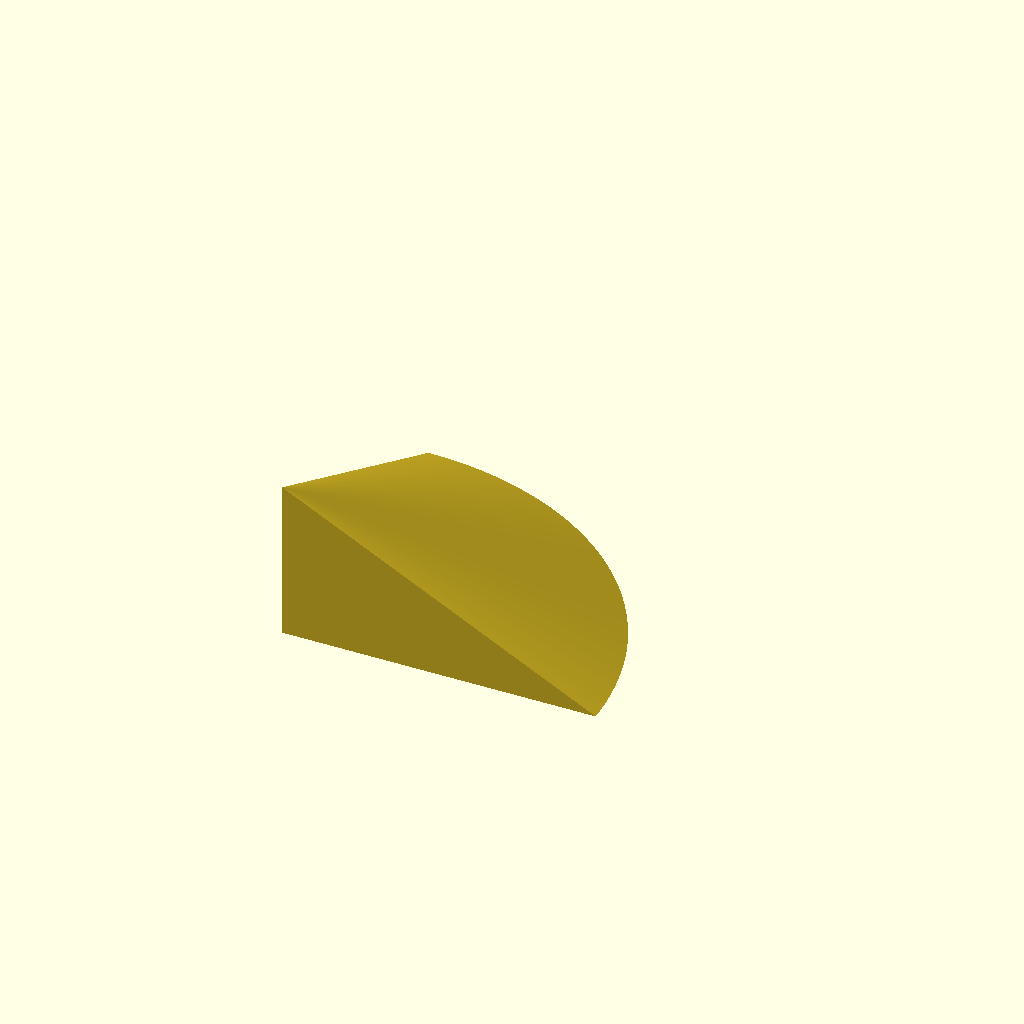
Cell 1: the model at its default parameters.
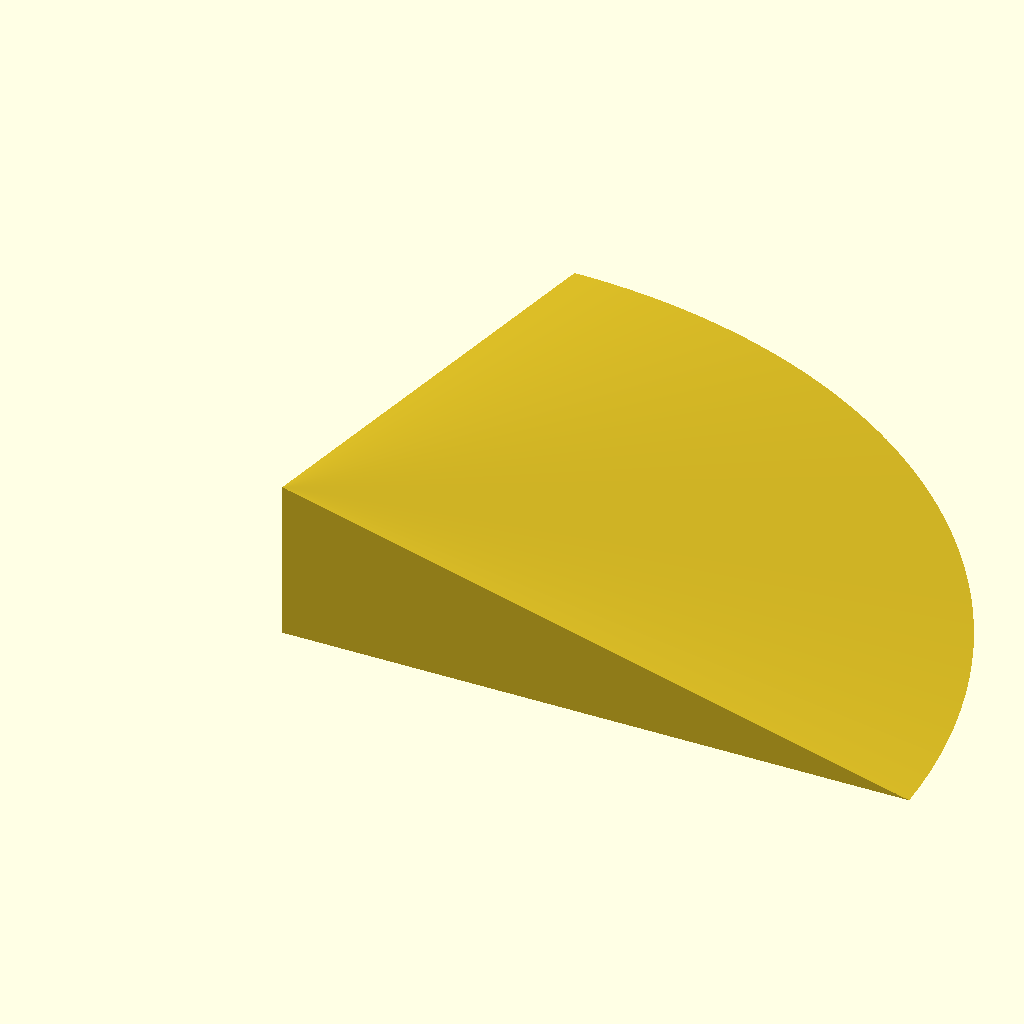
Cell 2: r = 156 (everything else at default).
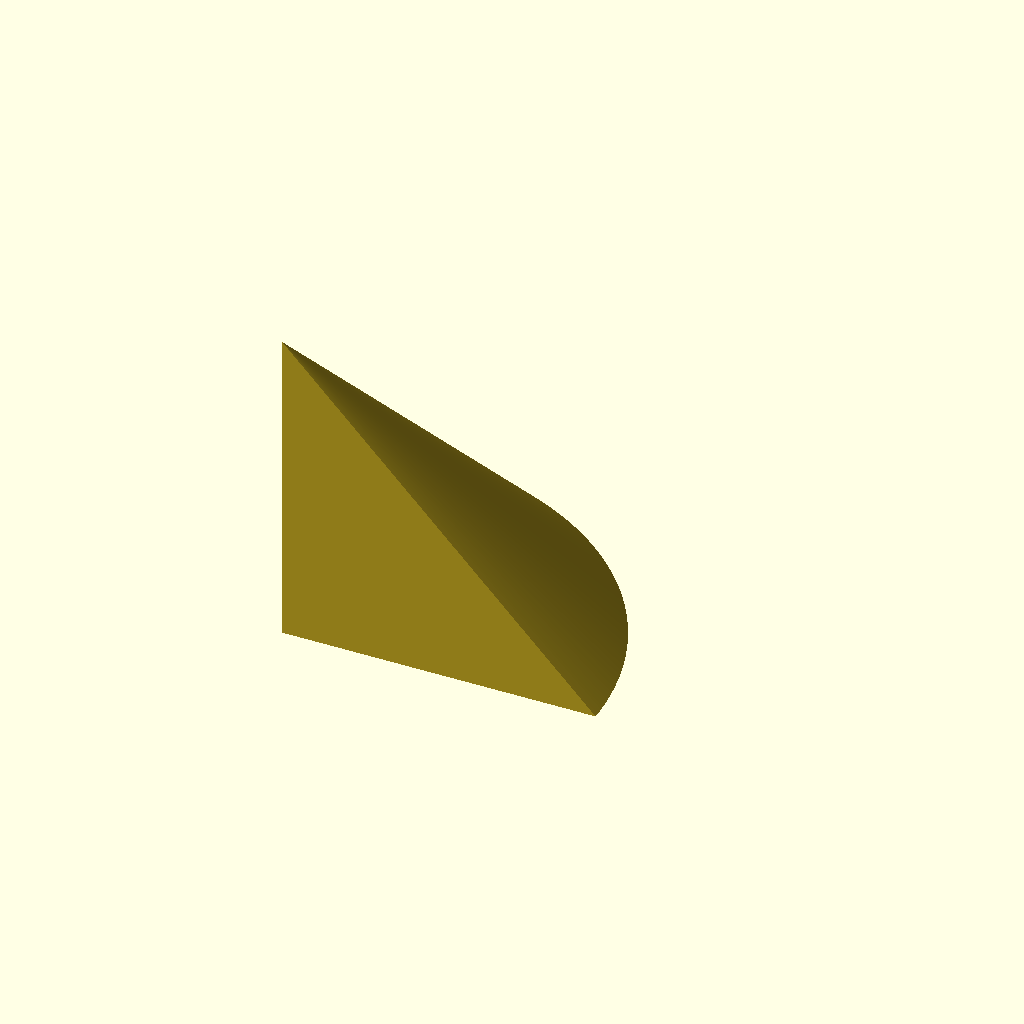
Cell 3: the same model with h = 80.
All cells are drawn from one camera (rotation 55°, 0°, 25°, orthographic, colour scheme Cornfield), so only the parameter changes between them.
Source of the model, 002 in progress/utensil cone/utensil cone.scad:
$fa=.01;
$fs=1;

r=78;
h=40;
intersection(){
  cylinder(r1=r,r2=0,h=h);
  cube([r,r,h]);
}
Parameter table extracted from the source (name, type, default, range or options):
r: number, default 78
h: number, default 40
